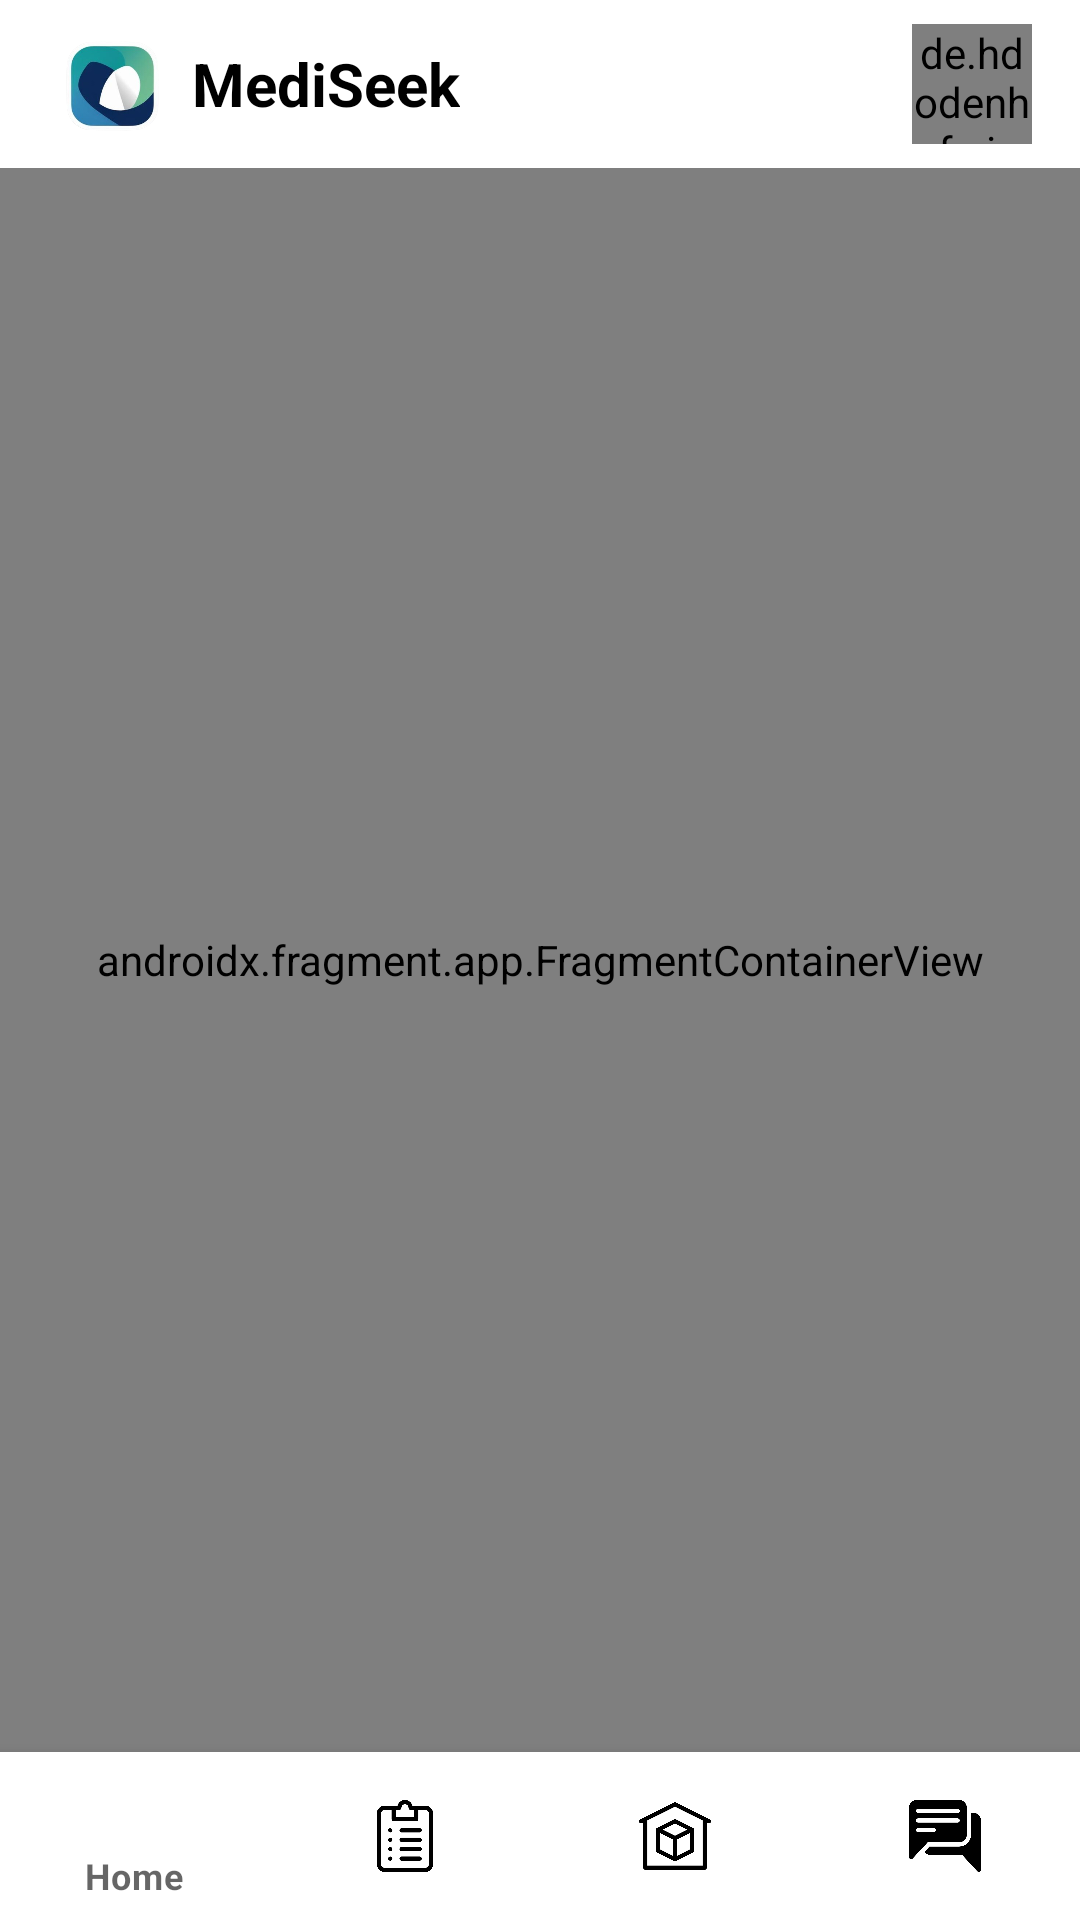

Produce the Android XML layout that renders to this screen, including the resource entries it uses.
<!-- AndroidManifest.xml: application theme Theme.MediSeek -->
<!-- res/layout/activity_phamacy.xml -->
<?xml version="1.0" encoding="utf-8"?>
<RelativeLayout
    xmlns:android="http://schemas.android.com/apk/res/android"
    xmlns:app="http://schemas.android.com/apk/res-auto"
    android:layout_width="match_parent"
    android:layout_height="match_parent"
    android:background="@color/lightGray"
    android:id="@+id/phamacy"
    >

    <com.google.android.material.appbar.AppBarLayout
        android:id="@+id/appBarLayoutPharmacy"
        android:layout_width="match_parent"
        android:layout_height="wrap_content"
        android:layout_alignParentTop="true"
        >
        
        <androidx.appcompat.widget.Toolbar
            android:id="@+id/toolbarPharmacy"
            android:layout_width="match_parent"
            android:layout_height="?attr/actionBarSize"
            android:background="@color/white"
            app:contentInsetStart="0dp"
            >
            <RelativeLayout
                android:layout_width="match_parent"
                android:layout_height="match_parent"
                android:paddingStart="16dp"
                android:paddingEnd="16dp"
                >
                <LinearLayout
                    android:layout_width="wrap_content"
                    android:layout_height="match_parent"
                    android:layout_alignParentStart="true"
                    android:gravity="center_vertical"
                    android:orientation="horizontal"
                    >
                    <ImageView
                        android:layout_width="40dp"
                        android:layout_height="40dp"
                        android:src="@drawable/logo"/>
                    <TextView
                        android:layout_width="wrap_content"
                        android:layout_height="wrap_content"
                        android:text="MediSeek"
                        android:textSize="20sp"
                        android:textStyle="bold"
                        android:textColor="@color/black"
                        android:layout_marginStart="8dp"/>
                </LinearLayout>

                <de.hdodenhof.circleimageview.CircleImageView
                    android:id="@+id/profile_pic_p"
                    android:layout_width="40dp"
                    android:layout_height="40dp"
                    android:src="@drawable/user_placeholder"
                    android:layout_alignParentEnd="true"
                    android:layout_centerVertical="true"/>
            </RelativeLayout>
        </androidx.appcompat.widget.Toolbar>
    </com.google.android.material.appbar.AppBarLayout>

    
    <androidx.fragment.app.FragmentContainerView
        android:id="@+id/nav_host_fragment_pharmacy"
        android:name="androidx.navigation.fragment.NavHostFragment"
        android:layout_width="match_parent"
        android:layout_height="match_parent"
        android:layout_below="@id/appBarLayoutPharmacy"
        android:layout_above="@id/bottomNavigationViewPharmacy"
        app:defaultNavHost="true"
        app:navGraph="@navigation/pharmacy_nav_graph"
        />

    
    <com.google.android.material.bottomnavigation.BottomNavigationView
        android:id="@+id/bottomNavigationViewPharmacy"
        android:layout_width="match_parent"
        android:layout_height="wrap_content"
        android:layout_alignParentBottom="true"
        android:background="@color/white"
        app:itemIconTint="@color/light_gray"
        app:itemTextColor="@color/light_gray"
        app:menu="@menu/bottom_nav_phamacy"/>

</RelativeLayout>
<!-- resources referenced by this layout -->
<resources>
  <color name="black">#FF000000</color>
  <color name="lightGray">#F0F2F5</color>
  <color name="white">#FFFFFFFF</color>
  <!-- drawable logo: png bitmap (drawable, 83472 bytes) -->
  <!-- drawable user_placeholder: png bitmap (drawable, 34200 bytes) -->
  <style name="Theme.MediSeek" parent="Theme.MaterialComponents.DayNight.NoActionBar">
          
          <item name="colorPrimary">@color/primary_color</item>
          <item name="colorPrimaryVariant">@color/primary_dark</item>
          <item name="colorOnPrimary">@color/white</item>
  
          
          <item name="colorSecondary">@color/secondary_color</item>
          <item name="colorSecondaryVariant">@color/secondary_color</item>
          <item name="colorOnSecondary">@color/white</item>
  
          
          <item name="android:statusBarColor" tools:targetApi="l">@color/primary_color</item>
  
          
          <item name="android:windowBackground">@color/white</item>
          <item name="buttonStyle">@style/Widget.MediSeek.Button</item>
      </style>
  <color name="primary_color">#4A6CF7</color>
  <color name="primary_dark">#3A5BD9</color>
  <color name="secondary_color">#6C63FF</color>
  <style name="Widget.MediSeek.Button" parent="Widget.MaterialComponents.Button">
          <item name="android:minHeight">@dimen/button_height</item>
          <item name="cornerRadius">@dimen/button_corner_radius</item>
          <item name="android:textColor">@color/white</item>
          <item name="android:textSize">@dimen/text_size_normal</item>
          <item name="android:letterSpacing">0.02</item>
      </style>
  <dimen name="button_height">48dp</dimen>
  <dimen name="button_corner_radius">24dp</dimen>
  <dimen name="text_size_normal">14sp</dimen>
</resources>
